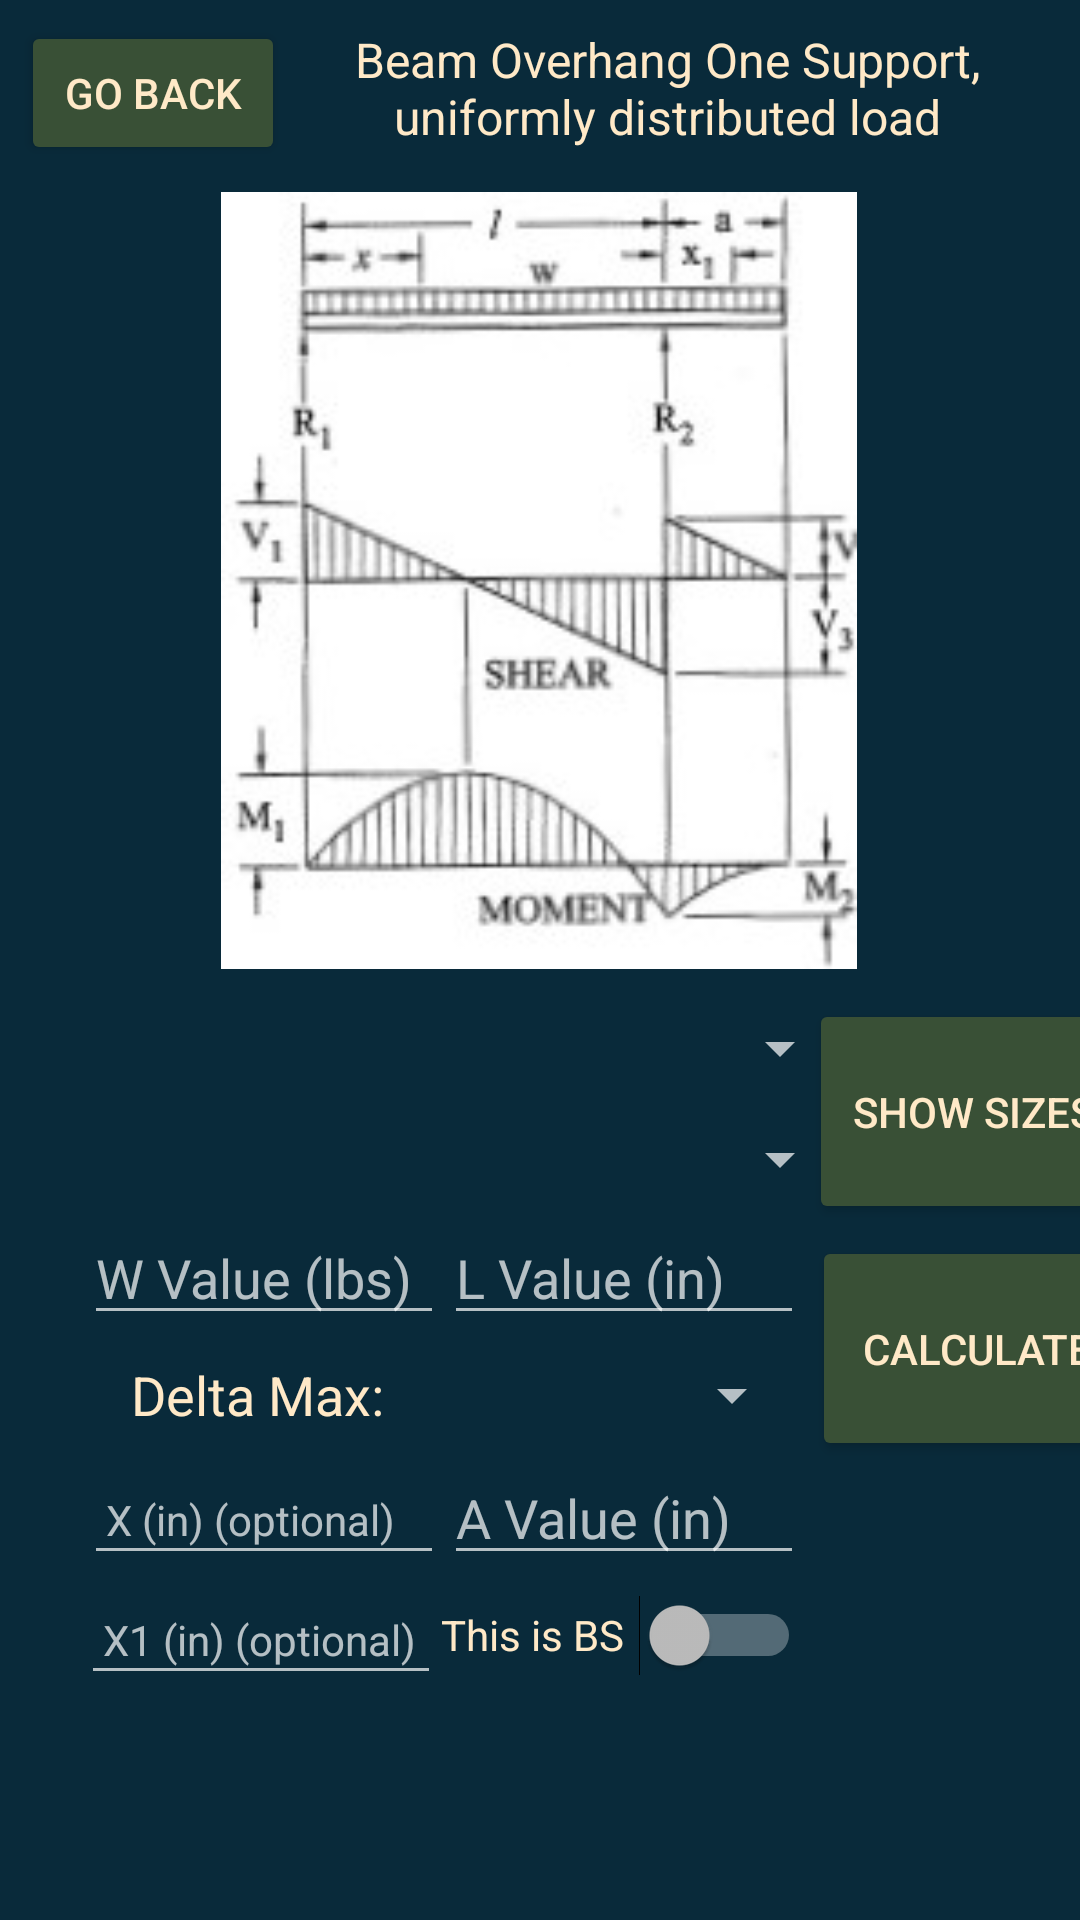

Layout XML and referenced resources for this Android screen:
<!-- AndroidManifest.xml: application theme Theme.AppCompat.NoActionBar -->
<!-- res/layout/activity_case8.xml -->
<?xml version="1.0" encoding="utf-8"?>
<androidx.constraintlayout.widget.ConstraintLayout xmlns:android="http://schemas.android.com/apk/res/android"
    xmlns:app="http://schemas.android.com/apk/res-auto"
    xmlns:tools="http://schemas.android.com/tools"
    android:layout_width="match_parent"
    xmlns:ads="http://schemas.android.com/apk/res-auto"
    android:layout_height="match_parent"
    android:background="@color/CP1Blue"
    tools:context=".Case8">

    <ImageView
        android:id="@+id/case8image"
        android:layout_width="278dp"
        android:layout_height="259dp"
        android:layout_marginStart="66dp"
        android:layout_marginTop="9dp"
        android:layout_marginEnd="67dp"
        app:layout_constraintEnd_toEndOf="parent"
        app:layout_constraintStart_toStartOf="parent"
        app:layout_constraintTop_toBottomOf="@+id/case8BackBTN"
        app:srcCompat="@drawable/case8cropped" />

    <Button
        android:id="@+id/case8BackBTN"
        android:layout_width="wrap_content"
        android:layout_height="wrap_content"
        android:layout_marginStart="7dp"
        android:layout_marginTop="7dp"
        android:backgroundTint="@color/CP1Green"
        android:onClick="returnToCalc"
        android:text="Go Back"
        android:textColor="@color/CP1Beige"
        app:layout_constraintStart_toStartOf="parent"
        app:layout_constraintTop_toTopOf="parent" />

    <TextView
        android:id="@+id/case8title"
        android:layout_width="225dp"
        android:layout_height="45dp"
        android:layout_marginStart="15dp"
        android:layout_marginTop="7dp"
        android:gravity="center"
        android:text="Beam Overhang One Support, uniformly distributed load"
        android:textColor="@color/CP1Beige"
        android:textSize="16sp"
        app:layout_constraintStart_toEndOf="@+id/case8BackBTN"
        app:layout_constraintTop_toTopOf="parent" />

    <Spinner
        android:id="@+id/case8woodSelect"
        android:layout_width="257dp"
        android:layout_height="37dp"
        android:layout_marginStart="27dp"
        android:layout_marginTop="8dp"
        android:layout_marginEnd="12dp"
        app:layout_constraintEnd_toStartOf="@+id/case8sizesBTN"
        app:layout_constraintHorizontal_bias="0.0"
        app:layout_constraintStart_toStartOf="parent"
        app:layout_constraintTop_toBottomOf="@+id/case8image" />

    <Spinner
        android:id="@+id/case8Spinner"
        android:layout_width="257dp"
        android:layout_height="37dp"
        android:layout_marginStart="27dp"
        app:layout_constraintStart_toStartOf="parent"
        app:layout_constraintTop_toBottomOf="@+id/case8woodSelect" />

    <Button
        android:id="@+id/case8sizesBTN"
        android:layout_width="110dp"
        android:layout_height="75dp"
        android:layout_marginStart="11dp"
        android:layout_marginTop="10dp"
        android:layout_marginEnd="6dp"
        android:backgroundTint="@color/CP1Green"
        android:onClick="setSpinner2"
        android:text="show Sizes"
        android:textColor="@color/CP1Beige"
        app:layout_constraintEnd_toEndOf="parent"
        app:layout_constraintStart_toEndOf="@+id/case8Spinner"
        app:layout_constraintTop_toBottomOf="@+id/case8image" />

    <Button
        android:id="@+id/case8calculateBTN"
        android:layout_width="110dp"
        android:layout_height="75dp"
        android:layout_marginStart="28dp"
        android:layout_marginTop="4dp"
        android:layout_marginEnd="5dp"
        android:backgroundTint="@color/CP1Green"
        android:onClick="calculateCase1"
        android:text="Calculate"
        android:textColor="@color/CP1Beige"
        app:layout_constraintEnd_toEndOf="parent"
        app:layout_constraintStart_toEndOf="@+id/c8deltaSpinner"
        app:layout_constraintTop_toBottomOf="@+id/case8sizesBTN" />

    <TextView
        android:id="@+id/c8delta"
        android:layout_width="120dp"
        android:layout_height="40dp"
        android:layout_marginStart="28dp"
        android:gravity="center_vertical"
        android:text="Delta Max: "
        android:textAlignment="center"
        android:textColor="@color/CP1Beige"
        android:textSize="18sp"
        app:layout_constraintStart_toStartOf="parent"
        app:layout_constraintTop_toBottomOf="@+id/c8wValue" />

    <Spinner
        android:id="@+id/c8deltaSpinner"
        android:layout_width="120dp"
        android:layout_height="40dp"
        app:layout_constraintStart_toEndOf="@+id/c8delta"
        app:layout_constraintTop_toBottomOf="@+id/c8LValue" />

    <EditText
        android:id="@+id/c8wValue"
        android:layout_width="120dp"
        android:layout_height="40dp"
        android:layout_marginStart="28dp"
        android:ems="10"
        android:hint="W Value (lbs)"
        android:inputType="numberDecimal"
        android:textColor="@color/CP1Beige"
        app:layout_constraintStart_toStartOf="parent"
        app:layout_constraintTop_toBottomOf="@+id/case8Spinner" />

    <EditText
        android:id="@+id/c8LValue"
        android:layout_width="120dp"
        android:layout_height="40dp"
        android:ems="10"
        android:hint="L Value (in)"
        android:inputType="numberDecimal"
        android:textColor="@color/CP1Beige"
        app:layout_constraintStart_toEndOf="@+id/c8wValue"
        app:layout_constraintTop_toBottomOf="@+id/case8Spinner" />

    <EditText
        android:id="@+id/c8xValue"
        android:layout_width="120dp"
        android:layout_height="40dp"
        android:layout_marginStart="28dp"
        android:ems="10"
        android:hint=" X (in) (optional)"
        android:inputType="numberDecimal"
        android:textColor="@color/CP1Beige"
        android:textSize="14sp"
        app:layout_constraintStart_toStartOf="parent"
        app:layout_constraintTop_toBottomOf="@+id/c8delta" />

    <EditText
        android:id="@+id/c8x1Value"
        android:layout_width="120dp"
        android:layout_height="40dp"
        android:layout_marginStart="27dp"
        android:ems="10"
        android:hint=" X1 (in) (optional)"
        android:inputType="numberDecimal"
        android:textColor="@color/CP1Beige"
        android:textSize="14sp"
        app:layout_constraintStart_toStartOf="parent"
        app:layout_constraintTop_toBottomOf="@+id/c8xValue" />

    <EditText
        android:id="@+id/c8aValue"
        android:layout_width="120dp"
        android:layout_height="40dp"
        android:ems="10"
        android:hint="A Value (in)"
        android:inputType="numberDecimal"
        android:textColor="@color/CP1Beige"
        app:layout_constraintStart_toEndOf="@+id/c8xValue"
        app:layout_constraintTop_toBottomOf="@+id/c8deltaSpinner" />

    <ScrollView
        android:id="@+id/c8ScrollView"
        android:layout_width="match_parent"
        android:layout_height="160dp"
        android:layout_marginStart="1dp"
        android:layout_marginTop="6dp"
        android:layout_marginEnd="1dp"
        app:layout_constraintBottom_toBottomOf="parent"
        app:layout_constraintEnd_toEndOf="parent"
        app:layout_constraintStart_toStartOf="parent"
        app:layout_constraintTop_toBottomOf="@+id/c8x1Value">

        <LinearLayout
            android:id="@+id/c8InsideScroll"
            android:layout_width="match_parent"
            android:layout_height="match_parent"
            android:orientation="vertical">

            <TextView
                android:id="@+id/c8results1"
                android:layout_width="match_parent"
                android:layout_height="wrap_content"
                android:textColor="@color/CP1Beige" />

            <TextView
                android:id="@+id/c8results2"
                android:layout_width="match_parent"
                android:layout_height="wrap_content"
                android:textColor="@color/CP1Beige" />
        </LinearLayout>
    </ScrollView>

    <Switch
        android:id="@+id/BSSwitch"
        android:layout_width="120dp"
        android:layout_height="40dp"
        android:text="This is BS"
        android:textColor="@color/CP1Beige"
        app:layout_constraintStart_toEndOf="@+id/c8x1Value"
        app:layout_constraintTop_toBottomOf="@+id/c8aValue" />
</androidx.constraintlayout.widget.ConstraintLayout>
<!-- resources referenced by this layout -->
<resources>
  <color name="CP1Beige">#ffe9c7</color>
  <color name="CP1Blue">#092a3a</color>
  <color name="CP1Green">#395036</color>
  <!-- drawable case8cropped: jpg bitmap (drawable, 35479 bytes) -->
</resources>
